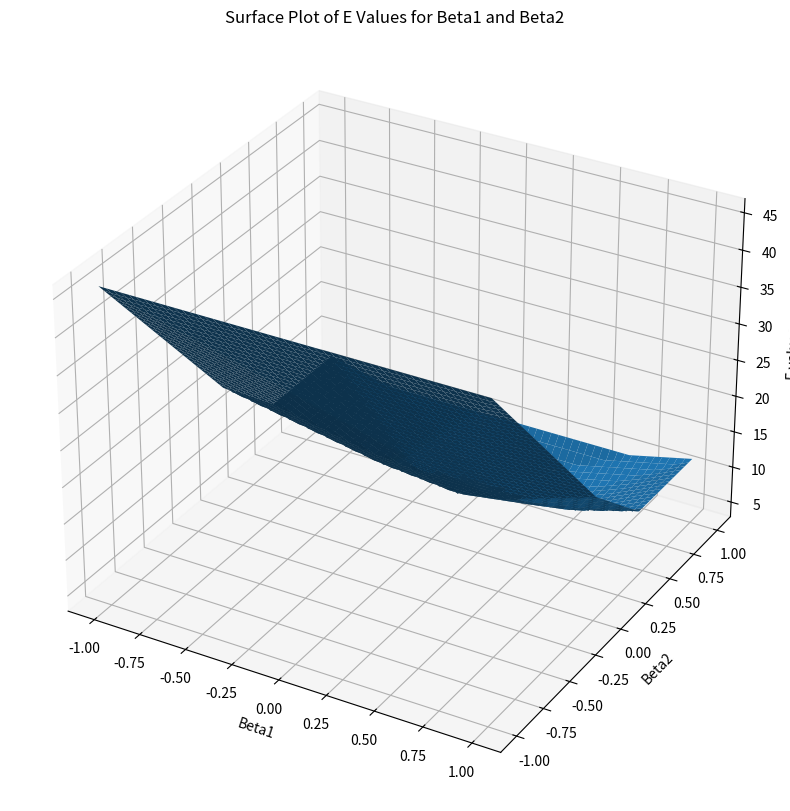

This chart was generated by the following Python code:
import matplotlib.pyplot as plt
from mpl_toolkits import mplot3d
import numpy as np

x = [-3, -2, -1, 0, 1, 2, 3]
y1 = [7, 2, 0, 0, 0, 2, 7]

b1 = np.arange(-1, 1, 0.001)
b2 = np.arange(-1, 1, 0.001)
fig = plt.figure(figsize =(10, 10))
grid_x, grid_y = np.meshgrid(b1, b2)
minib1, minib2, miniesum = 0, 0, 100000

def fun(i, j):
    global miniesum
    global minib1
    global minib2
    esum = 0
    for m in range(len(x)):
        exp = (i*x[m]) + (j*((x[m])**2))
        esum += abs(y1[m] - exp)
    if esum < miniesum:
        miniesum = esum
        minib1 = i
        minib2 = j
    return (esum)

grid_esumval = np.vectorize(fun)(grid_x, grid_y)
cx = plt.axes(projection='3d')
cx.plot_surface(grid_x, grid_y, grid_esumval)
cx.set_xlabel('Beta1')
cx.set_ylabel('Beta2')
cx.set_zlabel('E values')
cx.set_title('Surface Plot of E Values for Beta1 and Beta2')

print("The Minimum E value is: ", round(miniesum, 3))
print("The corresponding beta1 value: ", round(minib1, 3))
print("The corresponding beta2 value: ", round(minib2, 3))

plt.show()